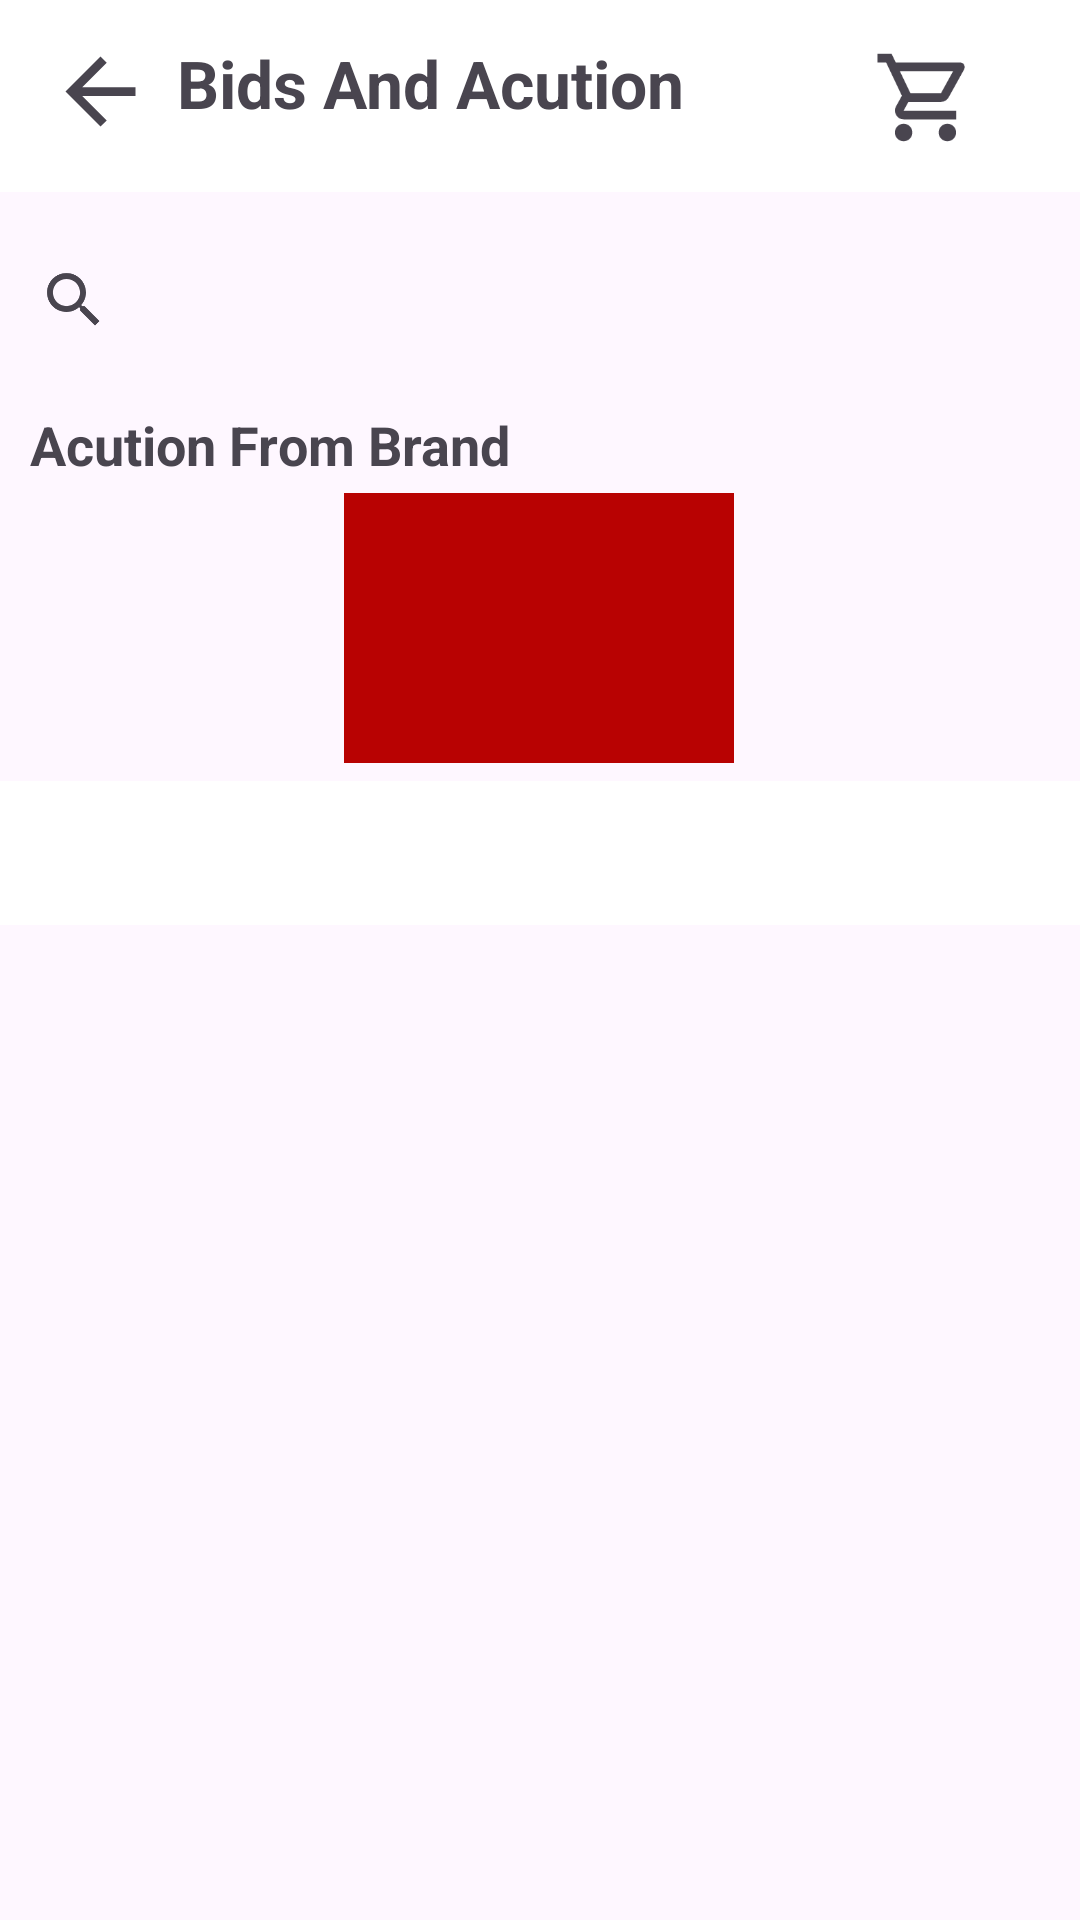

Layout XML and referenced resources for this Android screen:
<!-- AndroidManifest.xml: application theme Theme.BidsAcution -->
<!-- res/layout/activity_main.xml -->
<?xml version="1.0" encoding="utf-8"?>
<androidx.constraintlayout.widget.ConstraintLayout xmlns:android="http://schemas.android.com/apk/res/android"
    xmlns:app="http://schemas.android.com/apk/res-auto"
    xmlns:tools="http://schemas.android.com/tools"
    android:layout_width="match_parent"
    android:layout_height="match_parent"
    android:orientation="vertical"
    tools:context=".MainActivity">

    <include
        android:id="@+id/include"
        layout="@layout/appbar"
        app:layout_constraintEnd_toEndOf="parent"
        app:layout_constraintStart_toStartOf="parent"
        app:layout_constraintTop_toTopOf="parent">
    </include>

    <SearchView
        android:id="@+id/searchView"
        android:layout_width="375dp"
        android:layout_height="60dp"
        android:layout_marginTop="6dp"
        android:padding="8dp"
        app:layout_constraintEnd_toEndOf="@+id/include"
        app:layout_constraintStart_toStartOf="@+id/include"
        app:layout_constraintTop_toBottomOf="@+id/include" />

    <androidx.constraintlayout.widget.ConstraintLayout
        android:id="@+id/reViewItem"
        android:layout_width="match_parent"
        android:layout_height="wrap_content"
        android:layout_marginTop="6dp"
        app:layout_constraintLeft_toLeftOf="parent"
        app:layout_constraintRight_toRightOf="parent"
        app:layout_constraintTop_toBottomOf="@+id/searchView">

        <TextView
            android:id="@+id/textView5"
            android:layout_width="wrap_content"
            android:layout_height="wrap_content"
            android:layout_marginStart="10dp"
            android:text="@string/acution_from_brand"
            android:textSize="18sp"
            android:textStyle="bold"
            app:layout_constraintLeft_toLeftOf="parent"
            app:layout_constraintTop_toTopOf="parent">

        </TextView>

        <androidx.recyclerview.widget.RecyclerView
            android:layout_width="130dp"
            android:layout_height="90dp"
            android:layout_marginTop="4dp"
            android:orientation="horizontal"
            android:background="#B80202"
            app:layout_constraintEnd_toEndOf="parent"
            app:layout_constraintHorizontal_bias="0.498"
            app:layout_constraintStart_toStartOf="parent"
            app:layout_constraintTop_toBottomOf="@+id/textView5" />
    </androidx.constraintlayout.widget.ConstraintLayout>

    <androidx.constraintlayout.widget.ConstraintLayout
        android:layout_width="match_parent"
        android:layout_height="wrap_content"
        android:layout_marginTop="6dp"
        app:layout_constraintEnd_toEndOf="parent"
        app:layout_constraintStart_toStartOf="parent"
        app:layout_constraintTop_toBottomOf="@+id/reViewItem">

        <LinearLayout
            android:layout_width="match_parent"
            android:layout_height="match_parent"
            android:orientation="vertical"
            tools:context=".MainActivity">

            <com.google.android.material.tabs.TabLayout
                android:id="@+id/tab"
                android:layout_width="match_parent"
                android:layout_height="wrap_content"
                android:background="#FFFFFF"
                tools:ignore="SpeakableTextPresentCheck" />

            <androidx.viewpager.widget.ViewPager
                android:id="@+id/viViewpager"
                android:layout_width="match_parent"
                android:layout_height="wrap_content"
                tools:ignore="SpeakableTextPresentCheck" />

        </LinearLayout>

    </androidx.constraintlayout.widget.ConstraintLayout>


</androidx.constraintlayout.widget.ConstraintLayout>
<!-- res/layout/appbar.xml (included above) -->
<?xml version="1.0" encoding="utf-8"?>
<RelativeLayout
    android:id="@+id/appbar"
    xmlns:android="http://schemas.android.com/apk/res/android"
    xmlns:tools="http://schemas.android.com/tools"
    android:layout_width="match_parent"
    android:layout_height="wrap_content">

    <RelativeLayout
        android:layout_width="match_parent"
        android:layout_height="?attr/actionBarSize"
        android:background="#FFFFFF"
        tools:ignore="UselessParent">

        <ImageView
            android:id="@+id/toolback"
            android:layout_width="35dp"
            android:layout_height="35dp"
            android:layout_alignParentStart="true"
            android:layout_alignParentTop="true"
            android:layout_alignParentBottom="true"
            android:layout_marginStart="16dp"
            android:layout_marginTop="13dp"
            android:layout_marginBottom="16dp"
            android:src="@drawable/backarro"
            android:importantForAccessibility="no" />

        <TextView
            android:id="@+id/toollogo"
            android:layout_width="250dp"
            android:layout_height="40dp"
            android:layout_alignParentStart="true"
            android:layout_alignParentTop="true"
            android:layout_alignParentBottom="true"
            android:layout_marginStart="59dp"
            android:layout_marginTop="13dp"
            android:layout_marginBottom="11dp"
            android:text="Bids And Acution"
            android:textSize="22sp"
            android:textStyle="bold"
            tools:ignore="HardcodedText,TextSizeCheck" />

        <ImageView
            android:id="@+id/toolcart"
            android:layout_width="35dp"
            android:layout_height="35dp"
            android:layout_alignParentEnd="true"
            android:layout_alignParentBottom="true"
            android:layout_marginEnd="34dp"
            android:layout_marginBottom="14dp"
            android:src="@drawable/cart"
            android:contentDescription="@string/back" />

    </RelativeLayout>
</RelativeLayout>
<!-- resources referenced by this layout -->
<resources>
  <!-- drawable backarro (drawable) -->
  <vector xmlns:android="http://schemas.android.com/apk/res/android" android:width="24dp" android:height="24dp" android:viewportWidth="960" android:viewportHeight="960" android:tint="?attr/colorControlNormal" android:autoMirrored="true">
      <path android:fillColor="#2A2A2A" android:pathData="M313,520L537,744L480,800L160,480L480,160L537,216L313,440L800,440L800,520L313,520Z"/>
  </vector>
  <!-- drawable cart (drawable) -->
  <vector xmlns:android="http://schemas.android.com/apk/res/android" android:width="24dp" android:height="24dp" android:viewportWidth="960" android:viewportHeight="960" android:tint="?attr/colorControlNormal">
      <path android:fillColor="#2A2A2A" android:pathData="M280,880Q247,880 223.5,856.5Q200,833 200,800Q200,767 223.5,743.5Q247,720 280,720Q313,720 336.5,743.5Q360,767 360,800Q360,833 336.5,856.5Q313,880 280,880ZM680,880Q647,880 623.5,856.5Q600,833 600,800Q600,767 623.5,743.5Q647,720 680,720Q713,720 736.5,743.5Q760,767 760,800Q760,833 736.5,856.5Q713,880 680,880ZM246,240L342,440L622,440Q622,440 622,440Q622,440 622,440L732,240Q732,240 732,240Q732,240 732,240L246,240ZM208,160L798,160Q821,160 833,180.5Q845,201 834,222L692,478Q681,498 662.5,509Q644,520 622,520L324,520L280,600Q280,600 280,600Q280,600 280,600L760,600L760,680L280,680Q235,680 212,640.5Q189,601 210,562L264,464L120,160L40,160L40,80L170,80L208,160ZM342,440L342,440L622,440Q622,440 622,440Q622,440 622,440L622,440L342,440Z"/>
  </vector>
  <string name="acution_from_brand">Acution From Brand</string>
  <string name="back">TODO</string>
  <style name="Theme.BidsAcution" parent="Base.Theme.BidsAcution" />
  <style name="Base.Theme.BidsAcution" parent="Theme.Material3.DayNight.NoActionBar">
          
          
      </style>
</resources>
